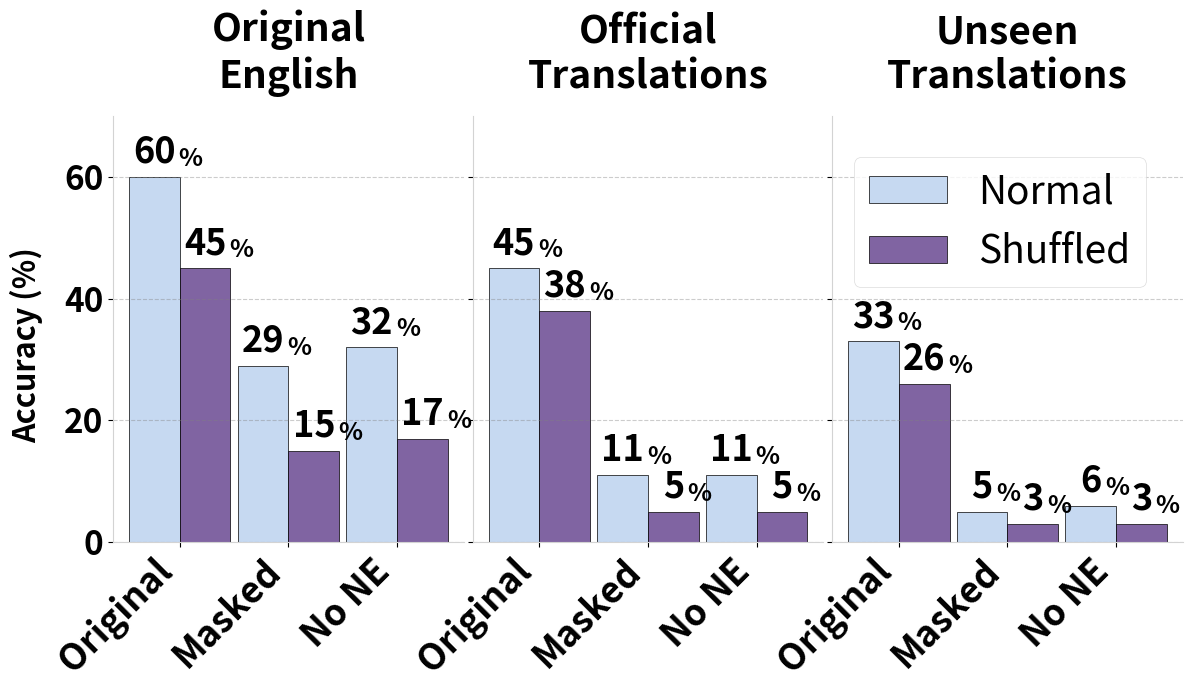

Python code for this plot:
import matplotlib.pyplot as plt
import numpy as np

# Data from the image
# Format: [normal, shuffled]
categories = ["Original", "Masked", "No NE"]
original_data = {
    "Original": [60, 45], 
    "Masked": [29, 15],
    "No NE": [32, 17]
}

official_data = {
    "Original": [45, 38],
    "Masked": [11, 5],
    "No NE": [11, 5]
}

unseen_data = {
    "Original": [33, 26],
    "Masked": [5, 3],
    "No NE": [6, 3]
}

# Create figure with subplots
fig, axes = plt.subplots(1, 3, figsize=(12, 7), sharey=True)

# Common settings
bar_width = 0.35
# Decrease spacing between bar groups by making the x positions closer
x = np.array([i*0.75 for i in range(len(original_data))])  # Reduce spacing between bar groups by half
ylim = 70  # Maximum y-limit

# Colors - more exact matches to the image
normal_color = '#C6D9F1'  # Light blue color (refined)
shuffled_color = '#8064A2'  # Purple color (refined)

# Function to create bars and add value labels
def create_bars(ax, data, title):
    normal_values = [data[key][0] for key in data.keys()]
    shuffled_values = [data[key][1] for key in data.keys()]
    
    bars1 = ax.bar(x - bar_width/2, normal_values, bar_width, color=normal_color, label='Normal', edgecolor='black', linewidth=0.5)
    bars2 = ax.bar(x + bar_width/2, shuffled_values, bar_width, color=shuffled_color, label='Shuffled', edgecolor='black', linewidth=0.5)
    
    # Add value labels
    for i, bars in enumerate([(bars1, normal_values), (bars2, shuffled_values)]):
        bar_list, values = bars
        for j, bar in enumerate(bar_list):
            height = values[j]
            # Format with smaller percentage symbol
            ax.text(bar.get_x() + bar.get_width()/2., height + 1,
                    f'{height}', ha='center', va='bottom', fontsize=26, fontweight='bold')
            
            # Add smaller percentage symbol with conditional positioning
            # Use different positions for single vs. double digits
            if height < 10:
                # For single digit values
                x_offset = 0.18
            else:
                # For double digit values
                x_offset = 0.25
                
            ax.text(bar.get_x() + bar.get_width()/2. + x_offset, height + 1,
                    '%', ha='center', va='bottom', fontsize=18, fontweight='bold')
    
    # Set title and customize appearance
    ax.set_title(title, fontsize=28, fontweight='bold', pad=20)
    ax.set_xticks(x)
    
    # Match the rotated x-axis labels
    ax.set_xticklabels(categories, fontsize=26, fontweight='bold', rotation=45, ha='right')
    ax.tick_params(axis='y', labelsize=24)
    
    # Add horizontal grid lines (lighter and more subtle)
    ax.yaxis.grid(True, linestyle='--', alpha=0.4, color='gray')
    
    # Remove top and right spines
    ax.spines['top'].set_visible(False)
    ax.spines['right'].set_visible(False)
    ax.spines['left'].set_color('lightgray')
    ax.spines['bottom'].set_color('lightgray')
    
    return bars1, bars2

# Create subplots
bars1, bars2 = create_bars(axes[0], original_data, 'Original\nEnglish')
create_bars(axes[1], official_data, 'Official\nTranslations')
create_bars(axes[2], unseen_data, 'Unseen\nTranslations')

# Common y-axis label
fig.text(0.01, 0.5, 'Accuracy (%)', va='center', rotation='vertical', fontsize=22, fontweight='bold')

# Add legend to the right-most subplot (match the exact position and style)
legend = axes[2].legend(fontsize=28, loc='upper right', frameon=True, 
               bbox_to_anchor=(0.95, 0.95))
legend.get_frame().set_linewidth(0.5)
legend.get_frame().set_edgecolor('lightgray')

# Set common y-limit
for ax in axes:
    ax.set_ylim(0, ylim)
    
    # Make y-axis tick labels bold
    for tick in ax.yaxis.get_major_ticks():
        tick.label1.set_fontweight('bold')
        tick.label1.set_fontsize(24)

# Tight layout
plt.tight_layout(rect=[0.02, 0, 1, 1])
plt.subplots_adjust(wspace=0.025)  # Reduce space between subplots by half (from 0.05 to 0.025)

# Save the figure
plt.savefig('translation_accuracy_graph.pdf', dpi=300, bbox_inches='tight')
plt.show() 